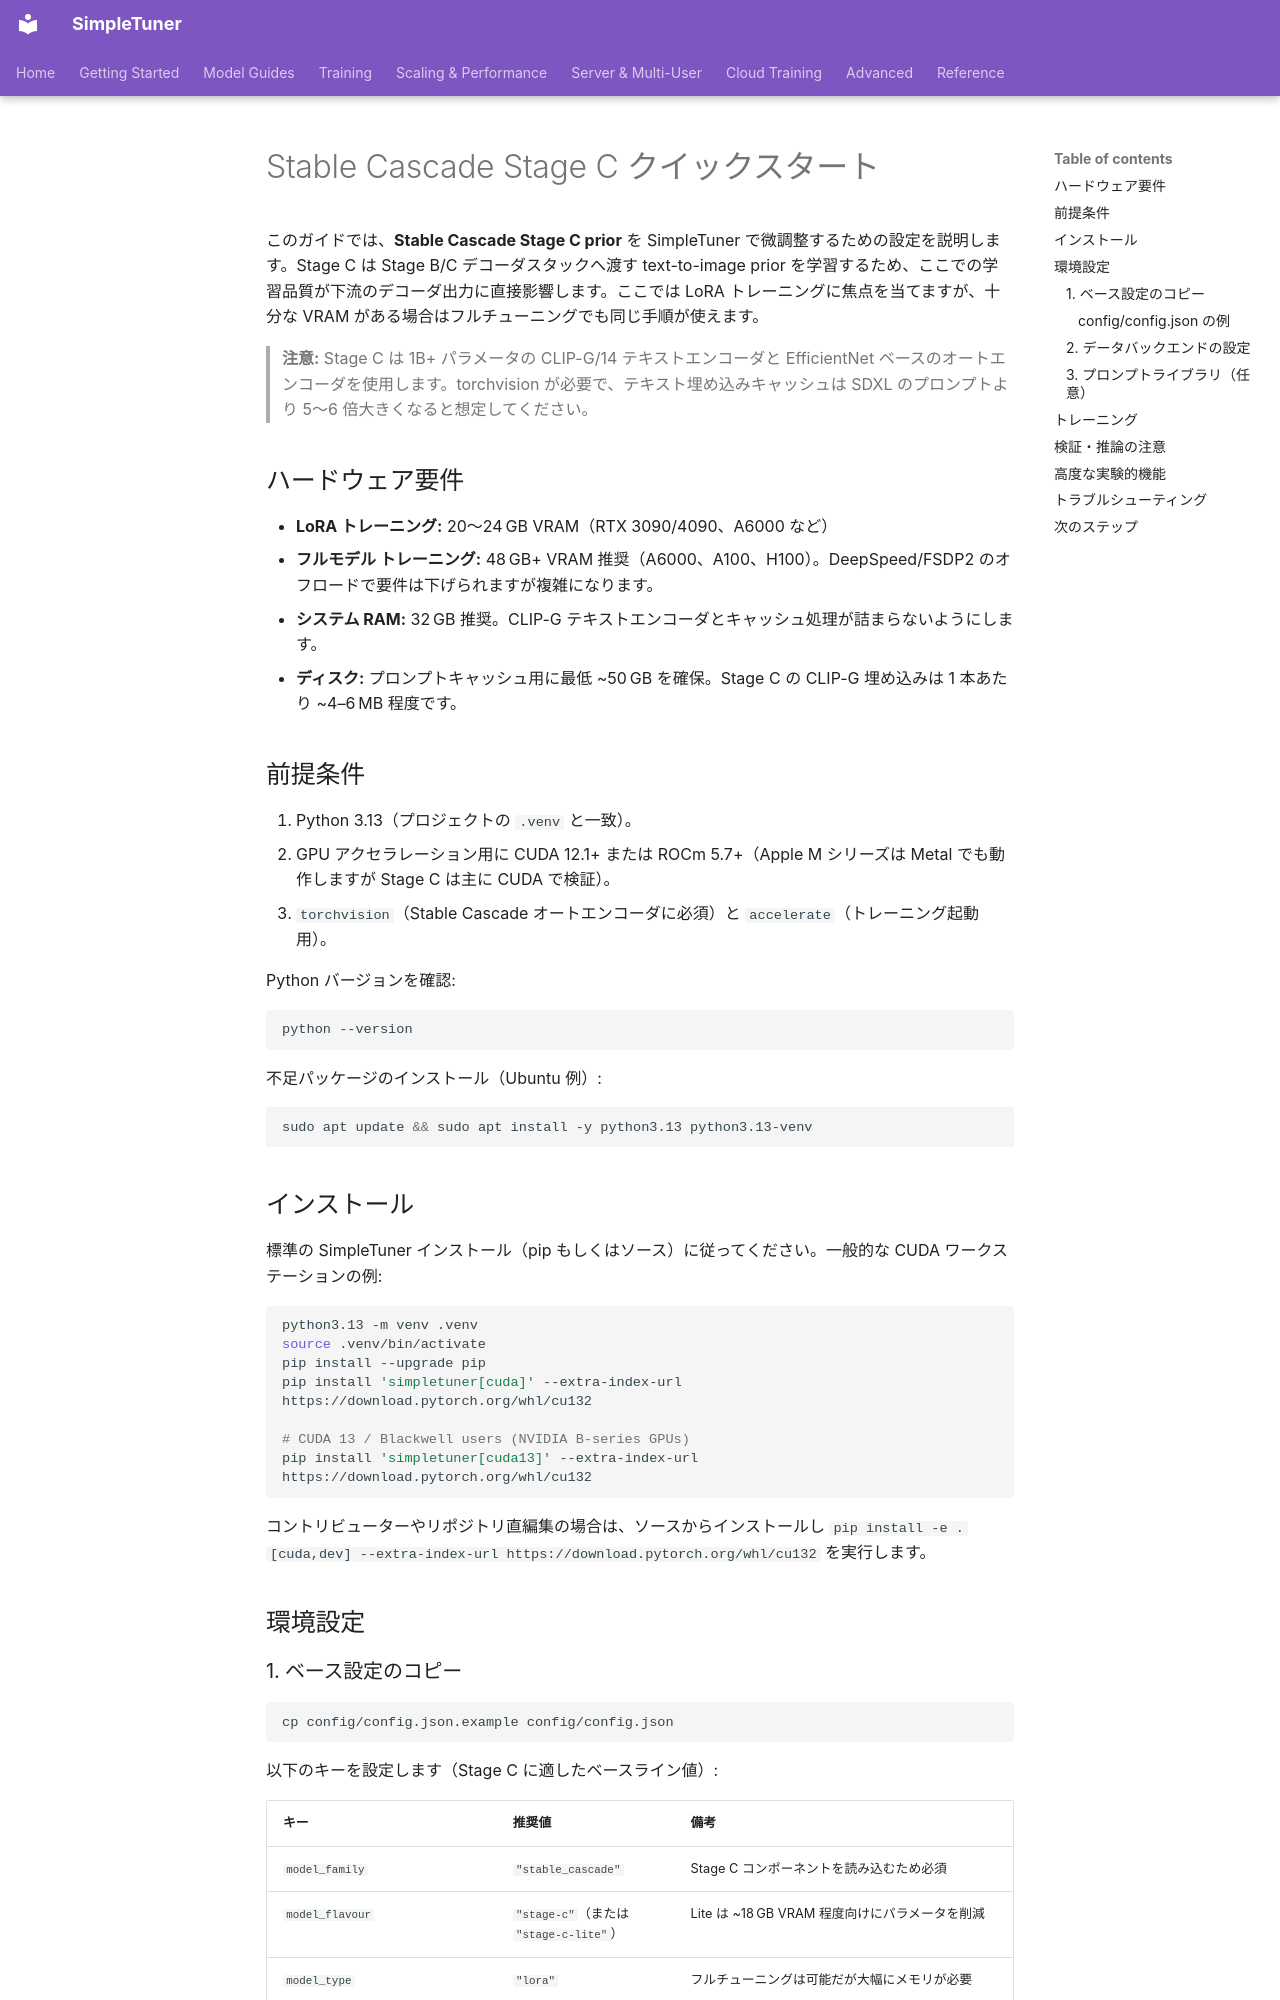

repository: bghira/SimpleTuner · page: quickstart/STABLE_CASCADE_C.ja/index.html · generator: mkdocs

# Stable Cascade Stage C クイックスタート

このガイドでは、**Stable Cascade Stage C prior** を SimpleTuner で微調整するための設定を説明します。Stage C は Stage B/C デコーダスタックへ渡す text-to-image prior を学習するため、ここでの学習品質が下流のデコーダ出力に直接影響します。ここでは LoRA トレーニングに焦点を当てますが、十分な VRAM がある場合はフルチューニングでも同じ手順が使えます。

> **注意:** Stage C は 1B+ パラメータの CLIP-G/14 テキストエンコーダと EfficientNet ベースのオートエンコーダを使用します。torchvision が必要で、テキスト埋め込みキャッシュは SDXL のプロンプトより 5〜6 倍大きくなると想定してください。

## ハードウェア要件

- **LoRA トレーニング:** 20〜24 GB VRAM（RTX 3090/4090、A6000 など）
- **フルモデル トレーニング:** 48 GB+ VRAM 推奨（A6000、A100、H100）。DeepSpeed/FSDP2 のオフロードで要件は下げられますが複雑になります。
- **システム RAM:** 32 GB 推奨。CLIP-G テキストエンコーダとキャッシュ処理が詰まらないようにします。
- **ディスク:** プロンプトキャッシュ用に最低 ~50 GB を確保。Stage C の CLIP-G 埋め込みは 1 本あたり ~4–6 MB 程度です。

## 前提条件

1. Python 3.13（プロジェクトの `.venv` と一致）。
2. GPU アクセラレーション用に CUDA 12.1+ または ROCm 5.7+（Apple M シリーズは Metal でも動作しますが Stage C は主に CUDA で検証）。
3. `torchvision`（Stable Cascade オートエンコーダに必須）と `accelerate`（トレーニング起動用）。

Python バージョンを確認:

```bash
python --version
```

不足パッケージのインストール（Ubuntu 例）:

```bash
sudo apt update && sudo apt install -y python3.13 python3.13-venv
```

## インストール

標準の SimpleTuner インストール（pip もしくはソース）に従ってください。一般的な CUDA ワークステーションの例:

```bash
python3.13 -m venv .venv
source .venv/bin/activate
pip install --upgrade pip
pip install 'simpletuner[cuda]' --extra-index-url https://download.pytorch.org/whl/cu132

# CUDA 13 / Blackwell users (NVIDIA B-series GPUs)
pip install 'simpletuner[cuda13]' --extra-index-url https://download.pytorch.org/whl/cu132
```

コントリビューターやリポジトリ直編集の場合は、ソースからインストールし `pip install -e .[cuda,dev] --extra-index-url https://download.pytorch.org/whl/cu132` を実行します。

## 環境設定
